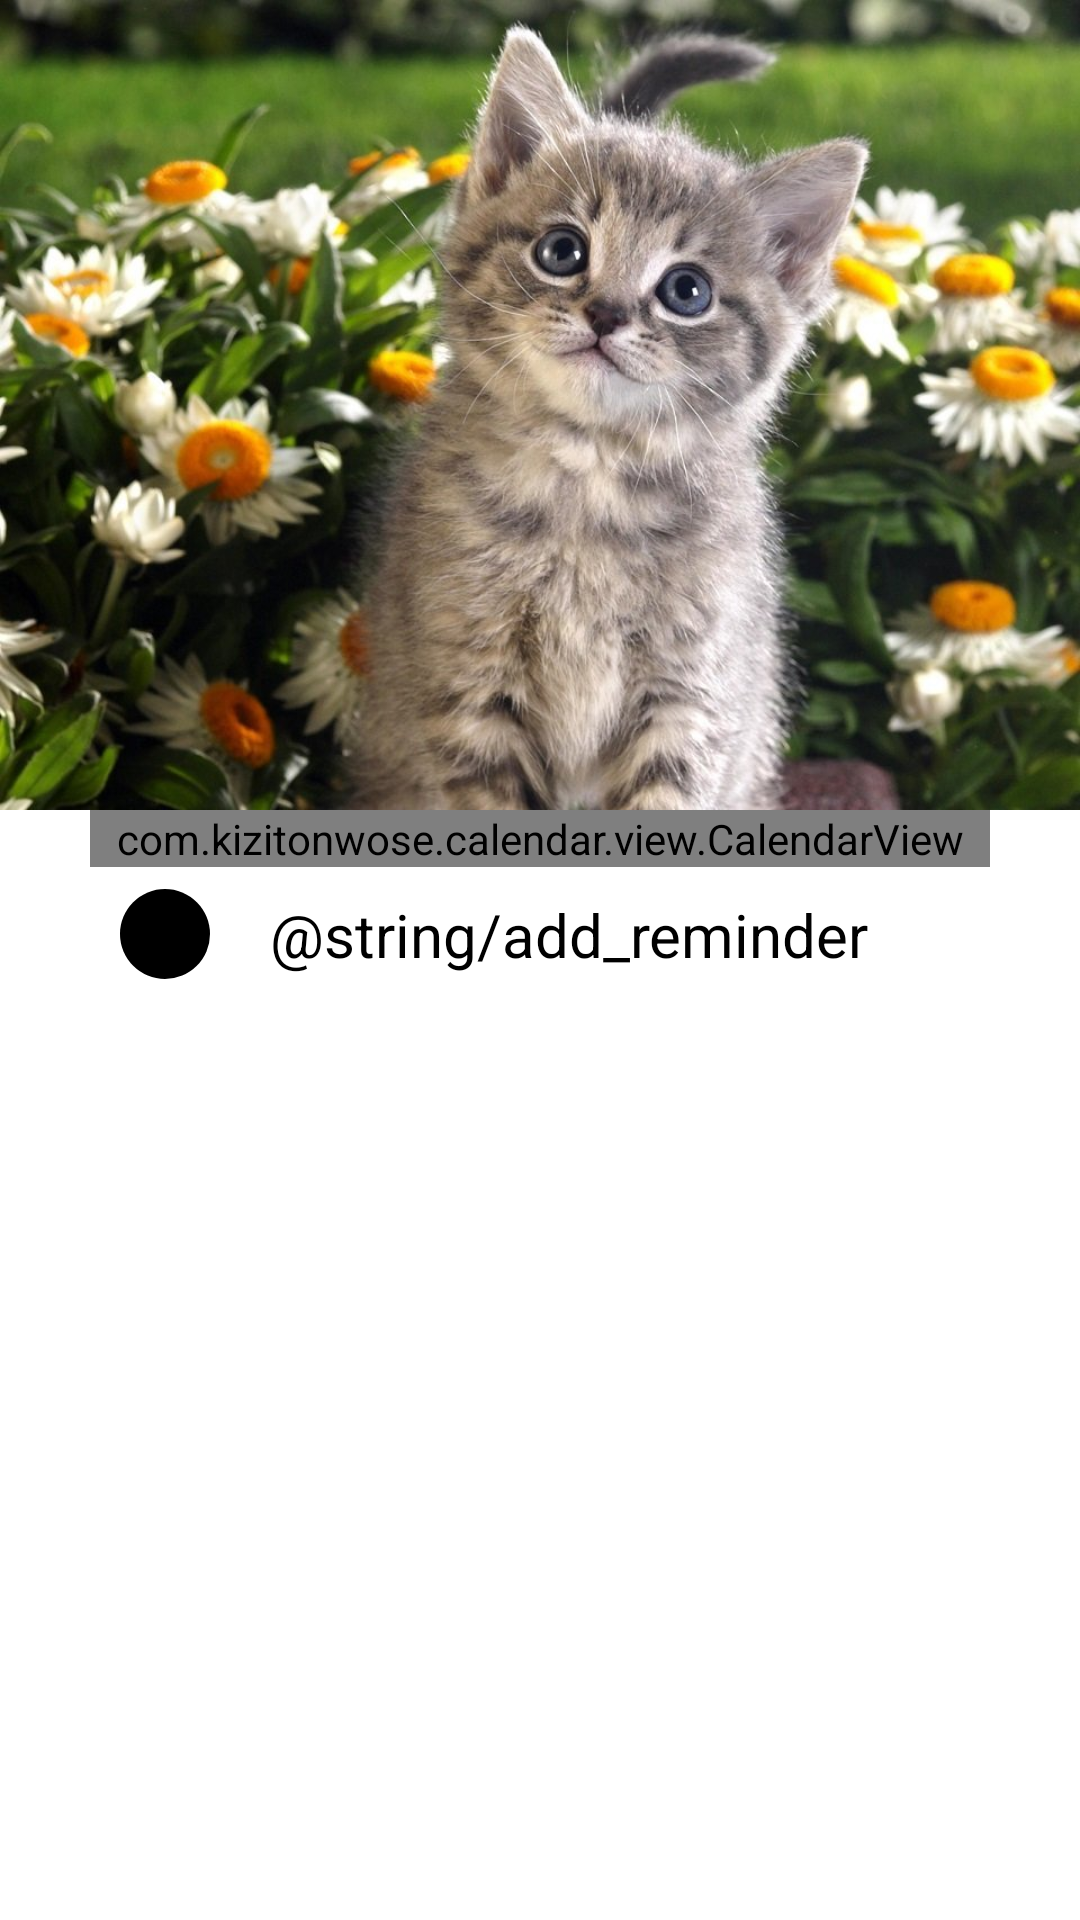

Produce the Android XML layout that renders to this screen, including the resource entries it uses.
<!-- AndroidManifest.xml: application theme Theme.MyPet -->
<!-- res/layout/activity_calendar.xml -->
<?xml version="1.0" encoding="utf-8"?>
<LinearLayout xmlns:android="http://schemas.android.com/apk/res/android"
    xmlns:app="http://schemas.android.com/apk/res-auto"
    xmlns:tools="http://schemas.android.com/tools"
    android:layout_width="match_parent"
    android:layout_height="match_parent"
    android:orientation="vertical"
    tools:context=".CalendarActivity">

    <ImageView
        android:layout_width="match_parent"
        android:layout_height="270dp"
        android:background="@drawable/kitten_with_daisy_flowers" />

    <LinearLayout
        android:layout_width="300dp"
        android:layout_height="match_parent"
        android:layout_gravity="center"
        android:orientation="vertical">

        <com.kizitonwose.calendar.view.CalendarView
            android:id="@+id/readable_calendar_CV_lib"
            android:layout_width="match_parent"
            android:layout_height="wrap_content"
            app:cv_dayViewResource="@layout/calendar_day_item"
            app:cv_monthHeaderResource="@layout/calendar_header_item" />

        <FrameLayout
            android:layout_width="match_parent"
            android:layout_height="45dp"
            app:layout_constraintBottom_toBottomOf="parent"
            app:layout_constraintEnd_toEndOf="parent"
            app:layout_constraintHorizontal_bias="0.5"
            app:layout_constraintStart_toStartOf="parent"
            app:layout_constraintTop_toTopOf="parent"
            app:layout_constraintVertical_bias="0.5">

            <LinearLayout
                android:layout_width="match_parent"
                android:layout_height="match_parent"
                android:orientation="horizontal">

                <TextView
                    android:layout_width="10dp"
                    android:layout_height="match_parent" />

                <ImageView
                    android:id="@+id/add_reminder_circle_IV"
                    android:layout_width="30dp"
                    android:layout_height="30dp"
                    android:layout_gravity="center_vertical"
                    android:background="@drawable/circle_shape" />

                <TextView
                    android:layout_width="20dp"
                    android:layout_height="match_parent" />

                <TextView
                    android:layout_width="match_parent"
                    android:layout_height="match_parent"
                    android:gravity="center_vertical"
                    android:text="@string/add_reminder"
                    android:textColor="@color/black"
                    android:textSize="20sp" />

            </LinearLayout>

            <ImageButton
                android:layout_width="match_parent"
                android:layout_height="match_parent"
                android:background="@null"
                android:onClick="addReminder" />

        </FrameLayout>

        <TextView
            android:id="@+id/reminders_title_TV"
            android:layout_width="match_parent"
            android:layout_height="wrap_content"
            android:gravity="center"
            android:textColor="@color/black" />

        <ListView
            android:id="@+id/reminders_LV"
            android:layout_width="match_parent"
            android:layout_height="match_parent"
            android:divider="@color/white"
            android:dividerHeight="1dp" />

    </LinearLayout>

</LinearLayout>
<!-- res/layout/calendar_day_item.xml (included above) -->
<?xml version="1.0" encoding="utf-8"?>
<TextView xmlns:android="http://schemas.android.com/apk/res/android"
    xmlns:tools="http://schemas.android.com/tools"
    android:id="@+id/calendar_day_TV"
    android:layout_width="match_parent"
    android:layout_height="match_parent"
    android:gravity="center"
    android:textColor="@color/sunset_orange"
    android:textSize="23sp" />
<!-- res/layout/calendar_header_item.xml (included above) -->
<?xml version="1.0" encoding="utf-8"?>
<LinearLayout xmlns:android="http://schemas.android.com/apk/res/android"
    android:layout_width="match_parent"
    android:layout_height="match_parent"
    android:orientation="vertical">

    <FrameLayout
        android:layout_width="match_parent"
        android:layout_height="60dp">

        <LinearLayout
            android:layout_width="wrap_content"
            android:layout_height="match_parent"
            android:orientation="horizontal">

            <TextView
                android:layout_width="10dp"
                android:layout_height="match_parent" />

            <TextView
                android:id="@+id/calendar_month_TV"
                android:layout_width="wrap_content"
                android:layout_height="match_parent"
                android:gravity="center_vertical"
                android:textColor="@color/red_orange"
                android:textSize="23sp"
                android:textStyle="bold" />

            <LinearLayout
                android:layout_width="wrap_content"
                android:layout_height="match_parent"
                android:orientation="horizontal">

                <ImageButton
                    android:id="@+id/calendar_previous_year_IB"
                    android:layout_width="20dp"
                    android:layout_height="match_parent"
                    android:background="@null"
                    android:src="@drawable/arrow_back_small" />

                <TextView
                    android:id="@+id/calendar_year_IB"
                    android:layout_width="wrap_content"
                    android:layout_height="match_parent"
                    android:layout_gravity="center"
                    android:gravity="center"
                    android:textColor="@color/red_orange"
                    android:textSize="23sp"
                    android:textStyle="bold" />

                <ImageButton
                    android:id="@+id/calendar_next_year_IB"
                    android:layout_width="20dp"
                    android:layout_height="match_parent"
                    android:background="@null"
                    android:rotation="180"
                    android:src="@drawable/arrow_back_small" />

            </LinearLayout>

        </LinearLayout>

        <FrameLayout
            android:layout_width="80dp"
            android:layout_height="match_parent"
            android:layout_gravity="end">

            <ImageButton
                android:id="@+id/calendar_previous_month_IB"
                android:layout_width="40dp"
                android:layout_height="match_parent"
                android:background="@null"
                android:src="@drawable/arrow_back" />

            <ImageButton
                android:id="@+id/calendar_next_month_IB"
                android:layout_width="40dp"
                android:layout_height="match_parent"
                android:layout_gravity="end"
                android:background="@null"
                android:rotation="180"
                android:src="@drawable/arrow_back" />

        </FrameLayout>

    </FrameLayout>

    <LinearLayout
        android:id="@+id/calendar_day_titles_container_LV"
        android:layout_width="match_parent"
        android:layout_height="wrap_content"
        android:orientation="horizontal"
        android:weightSum="7">

        <include layout="@layout/calendar_day_title_item" />

        <include layout="@layout/calendar_day_title_item" />

        <include layout="@layout/calendar_day_title_item" />

        <include layout="@layout/calendar_day_title_item" />

        <include layout="@layout/calendar_day_title_item" />

        <include layout="@layout/calendar_day_title_item" />

        <include layout="@layout/calendar_day_title_item" />

    </LinearLayout>

</LinearLayout>
<!-- res/layout/calendar_day_title_item.xml (included above) -->
<?xml version="1.0" encoding="utf-8"?>
<TextView xmlns:android="http://schemas.android.com/apk/res/android"
    android:layout_width="0dp"
    android:layout_height="wrap_content"
    android:layout_weight="1"
    android:gravity="center"
    android:textColor="@color/gray"
    android:textSize="15sp"
    android:textStyle="bold" />
<!-- resources referenced by this layout -->
<resources>
  <color name="black">#FF000000</color>
  <color name="gray">#E6E6E6</color>
  <color name="red_orange">#FF3C32</color>
  <color name="sunset_orange">#FF4D43</color>
  <color name="white">#FFFFFFFF</color>
  <!-- drawable arrow_back (drawable) -->
  <vector xmlns:android="http://schemas.android.com/apk/res/android"
      android:width="30dp"
      android:height="30dp"
      android:tint="@color/red_orange"
      android:viewportWidth="24"
      android:viewportHeight="24">
      <path
          android:fillColor="@android:color/white"
          android:pathData="M17.77,3.77l-1.77,-1.77l-10,10l10,10l1.77,-1.77l-8.23,-8.23z" />
  </vector>
  <!-- drawable arrow_back_small (drawable) -->
  <vector xmlns:android="http://schemas.android.com/apk/res/android"
      android:width="20dp"
      android:height="20dp"
      android:tint="@color/red_orange"
      android:viewportWidth="24"
      android:viewportHeight="24">
      <path
          android:fillColor="@android:color/white"
          android:pathData="M17.77,3.77l-1.77,-1.77l-10,10l10,10l1.77,-1.77l-8.23,-8.23z" />
  </vector>
  <!-- drawable circle_shape (drawable) -->
  <?xml version="1.0" encoding="utf-8"?>
  <shape xmlns:android="http://schemas.android.com/apk/res/android">
      <corners android:radius="5000dp"/>
      <solid android:color="@color/black"/>
  </shape>
  <!-- drawable kitten_with_daisy_flowers: jpg bitmap (drawable, 125315 bytes) -->
  <style name="Theme.MyPet" parent="Theme.MaterialComponents.Light.DarkActionBar">
          
          <item name="colorPrimary">@color/purple_500</item>
          <item name="colorPrimaryVariant">@color/white</item>
          <item name="colorOnPrimary">@color/white</item>
          
          <item name="colorSecondary">@color/teal_200</item>
          <item name="colorSecondaryVariant">@color/teal_700</item>
          <item name="colorOnSecondary">@color/black</item>
          
          <item name="android:statusBarColor" tools:targetApi="l">?attr/colorPrimaryVariant</item>
          
          <item name="android:windowLightStatusBar" tools:targetApi="m">true</item>
          <item name="android:forceDarkAllowed" tools:targetApi="q">false</item>
      </style>
  <color name="purple_500">#FF6200EE</color>
  <color name="teal_200">#FF03DAC5</color>
  <color name="teal_700">#FF018786</color>
</resources>
